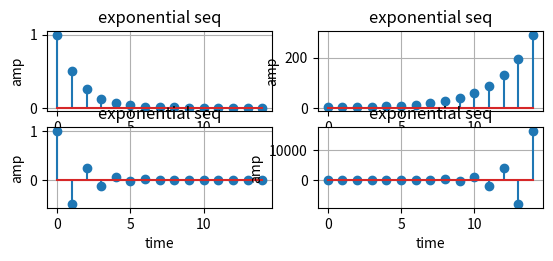

This chart was generated by the following Python code:
import matplotlib.pyplot as plt
import numpy as np

a = 0.5
time = np.arange(0,15)
x = []

for i in time:
    x.append(a**i)

plt.subplot(4,2,1)
plt.stem(time,x)
plt.title("exponential seq")
plt.xlabel("time")
plt.ylabel("amp")
plt.grid(True)

a = 1.5
time = np.arange(0,15)
x = []

for i in time:
    x.append(a**i)

plt.subplot(4,2,2)
plt.stem(time,x)
plt.title("exponential seq")
plt.xlabel("time")
plt.ylabel("amp")
plt.grid(True)

a = -0.5
time = np.arange(0,15)
x = []

for i in time:
    x.append(a**i)

plt.subplot(4,2,3)
plt.stem(time,x)
plt.title("exponential seq")
plt.xlabel("time")
plt.ylabel("amp")
plt.grid(True)

a = -2
time = np.arange(0,15)
x = []

for i in time:
    x.append(a**i)

plt.subplot(4,2,4)
plt.stem(time,x)
plt.title("exponential seq")
plt.xlabel("time")
plt.ylabel("amp")
plt.grid(True)
